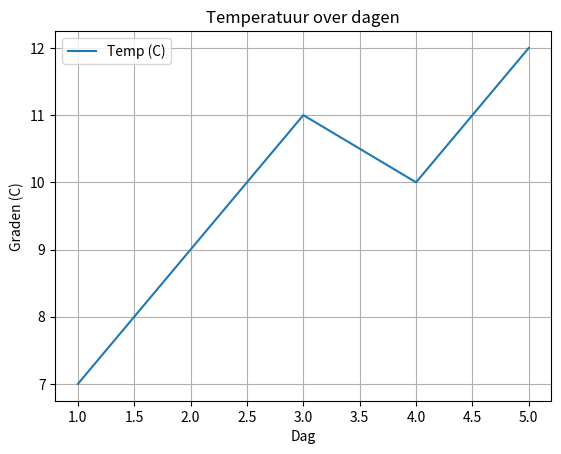

Here is the Python script that generated this plot:
import matplotlib.pyplot as plt

dagen = [1, 2, 3, 4, 5]
temperatuur = [7, 9, 11, 10, 12]

plt.plot(dagen, temperatuur, label="Temp (C)")
plt.title("Temperatuur over dagen")
plt.xlabel("Dag")
plt.ylabel("Graden (C)")
plt.legend()
plt.grid(True)          # raster voor leesbaarheid
plt.show()
